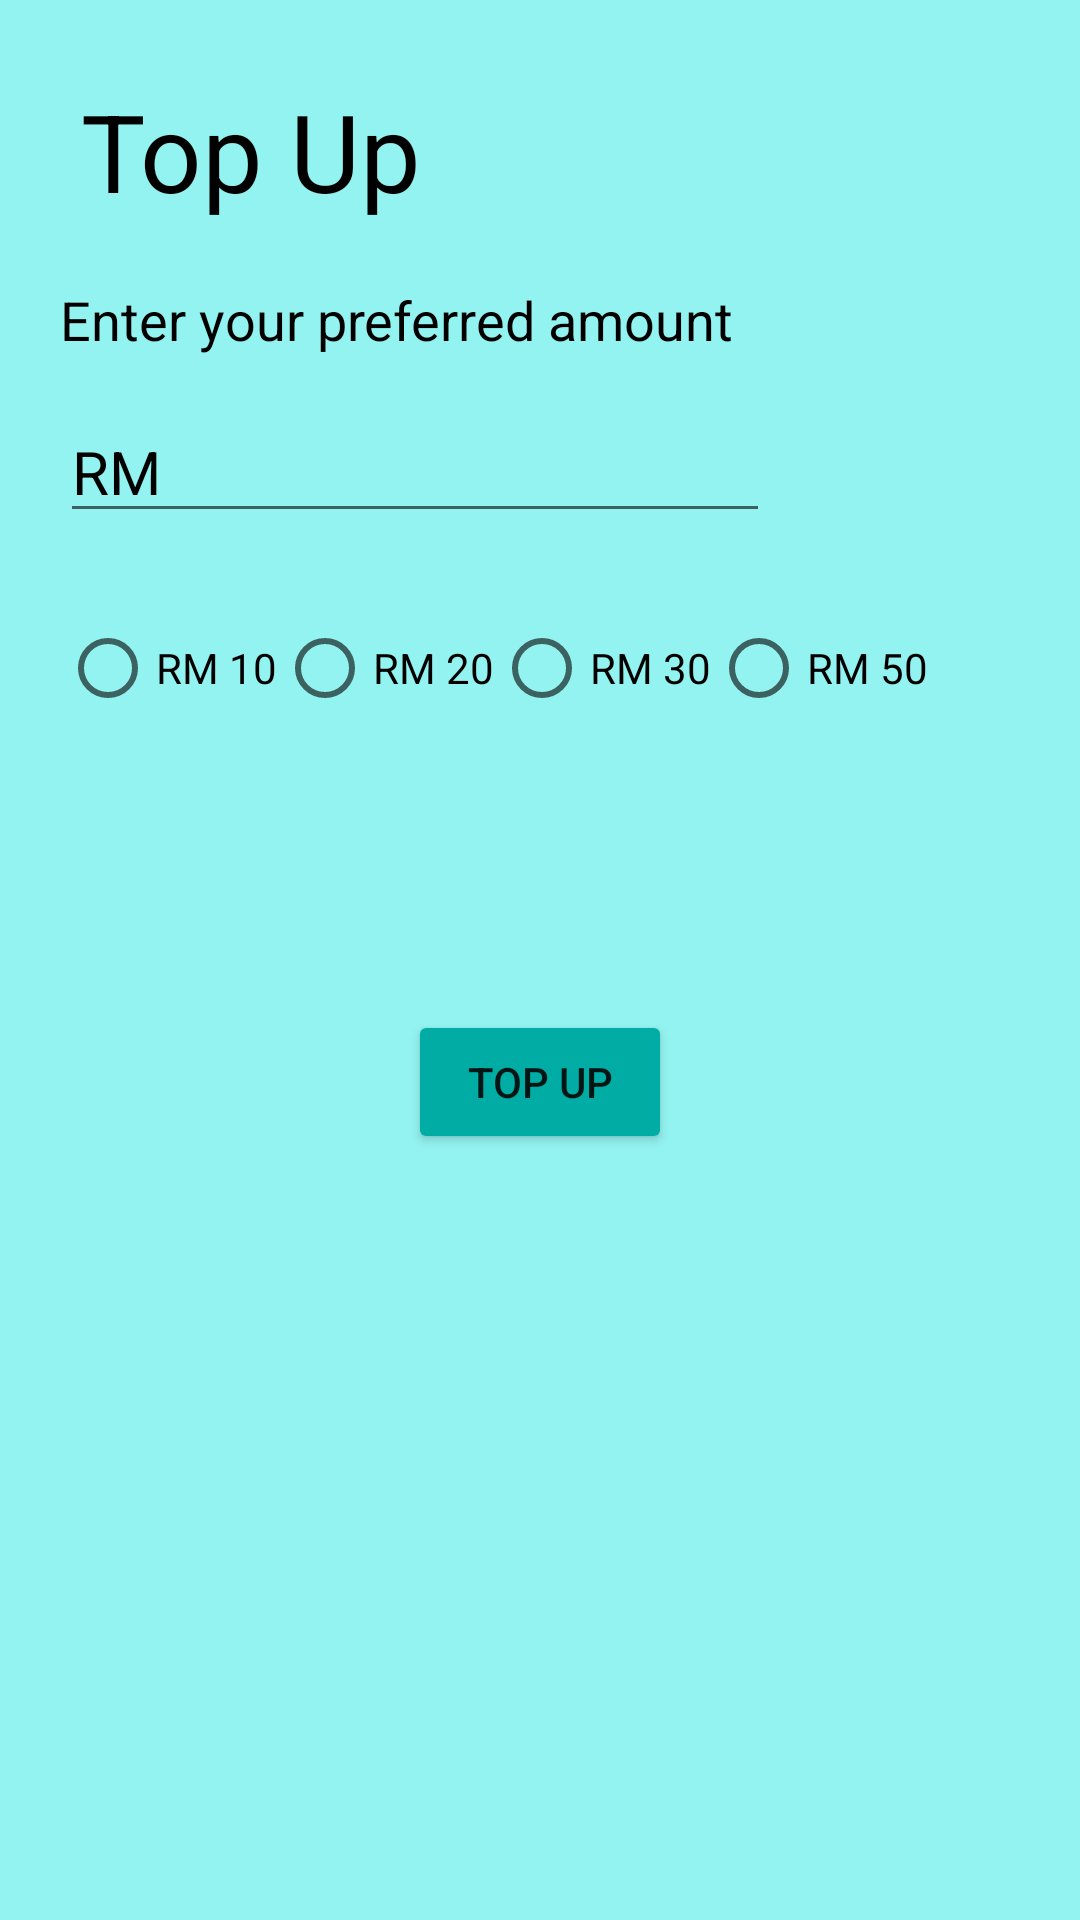

Produce the Android XML layout that renders to this screen, including the resource entries it uses.
<!-- AndroidManifest.xml: application theme Theme.UMP_EWallet_Project -->
<!-- res/layout/activity_top_up.xml -->
<?xml version="1.0" encoding="utf-8"?>
<LinearLayout xmlns:android="http://schemas.android.com/apk/res/android"
    xmlns:app="http://schemas.android.com/apk/res-auto"
    xmlns:tools="http://schemas.android.com/tools"
    android:layout_width="match_parent"
    android:layout_height="match_parent"
    android:background="#93F3F0"
    tools:context=".TopUp"
    android:orientation="vertical">

    <TextView
        android:id="@+id/tv.topup"
        android:layout_width="wrap_content"
        android:layout_height="wrap_content"
        android:layout_marginStart="27dp"
        android:layout_marginTop="26dp"
        android:text="Top Up"
        android:textColor="@color/black"
        android:textSize="36sp"  />

    <TextView
        android:id="@+id/tv.amount"
        android:layout_width="wrap_content"
        android:layout_height="wrap_content"
        android:layout_marginTop="20dp"
        android:layout_marginStart="20dp"
        android:text="Enter your preferred amount"
        android:textColor="@color/black"
        android:textSize="18sp"
        app:layout_constraintStart_toStartOf="parent"
        app:layout_constraintTop_toTopOf="parent" />

    <EditText
        android:id="@+id/et.amount"
        android:layout_width="wrap_content"
        android:layout_height="wrap_content"
        android:layout_marginTop="15dp"
        android:layout_marginStart="20dp"
        android:ems="10"
        android:hint="RM ..."
        android:inputType="textPersonName"
        android:text="RM "
        android:textColor="@color/black"
        android:textSize="20sp" />

    <RadioGroup
        android:id="@+id/rg_amount"
        android:layout_width="wrap_content"
        android:layout_height="wrap_content"
        android:layout_marginStart="20dp"
        android:layout_marginTop="21dp"
        android:orientation="horizontal"
        >

        <RadioButton
            android:id="@+id/rb.a10"
            android:layout_width="wrap_content"
            android:layout_height="wrap_content"
            android:onClick="showAmount"
            android:text="RM 10"
            android:textColor="@color/black" />

        <RadioButton
            android:id="@+id/rb.a20"
            android:layout_width="wrap_content"
            android:layout_height="wrap_content"
            android:onClick="showAmount"
            android:text="RM 20"
            android:textColor="@color/black" />

        <RadioButton
            android:id="@+id/rb.a30"
            android:layout_width="wrap_content"
            android:layout_height="wrap_content"
            android:layout_weight="1"
            android:onClick="showAmount"
            android:text="RM 30"
            android:textColor="@color/black" />

        <RadioButton
            android:id="@+id/rb.a50"
            android:layout_width="wrap_content"
            android:layout_height="wrap_content"
            android:layout_weight="1"
            android:onClick="showAmount"
            android:text="RM 50"
            android:textColor="@color/black" />

    </RadioGroup>

    <Button
        android:id="@+id/btn.topup"
        android:layout_width="wrap_content"
        android:layout_height="wrap_content"
        android:layout_marginTop="90dp"
        android:text="top up"
        android:layout_gravity="center"
        app:backgroundTint="#01ACA4"/>

</LinearLayout>
<!-- resources referenced by this layout -->
<resources>
  <style name="Theme.UMP_EWallet_Project" parent="Theme.MaterialComponents.DayNight.DarkActionBar">
          
          <item name="colorPrimary">@color/purple_500</item>
          <item name="colorPrimaryVariant">@color/purple_700</item>
          <item name="colorOnPrimary">@color/white</item>
          
          <item name="colorSecondary">@color/teal_200</item>
          <item name="colorSecondaryVariant">@color/teal_700</item>
          <item name="colorOnSecondary">@color/black</item>
          
          <item name="android:statusBarColor" tools:targetApi="l">?attr/colorPrimaryVariant</item>
          
      </style>
  <!-- not gathered from this repository: default colours our renderer supplied (Android Studio template values) -->
  <color name="purple_500">#FF6200EE</color>
  <color name="purple_700">#FF3700B3</color>
  <color name="teal_200">#FF03DAC5</color>
  <color name="teal_700">#FF018786</color>
  <color name="black">#FF000000</color>
  <color name="white">#FFFFFFFF</color>
</resources>
